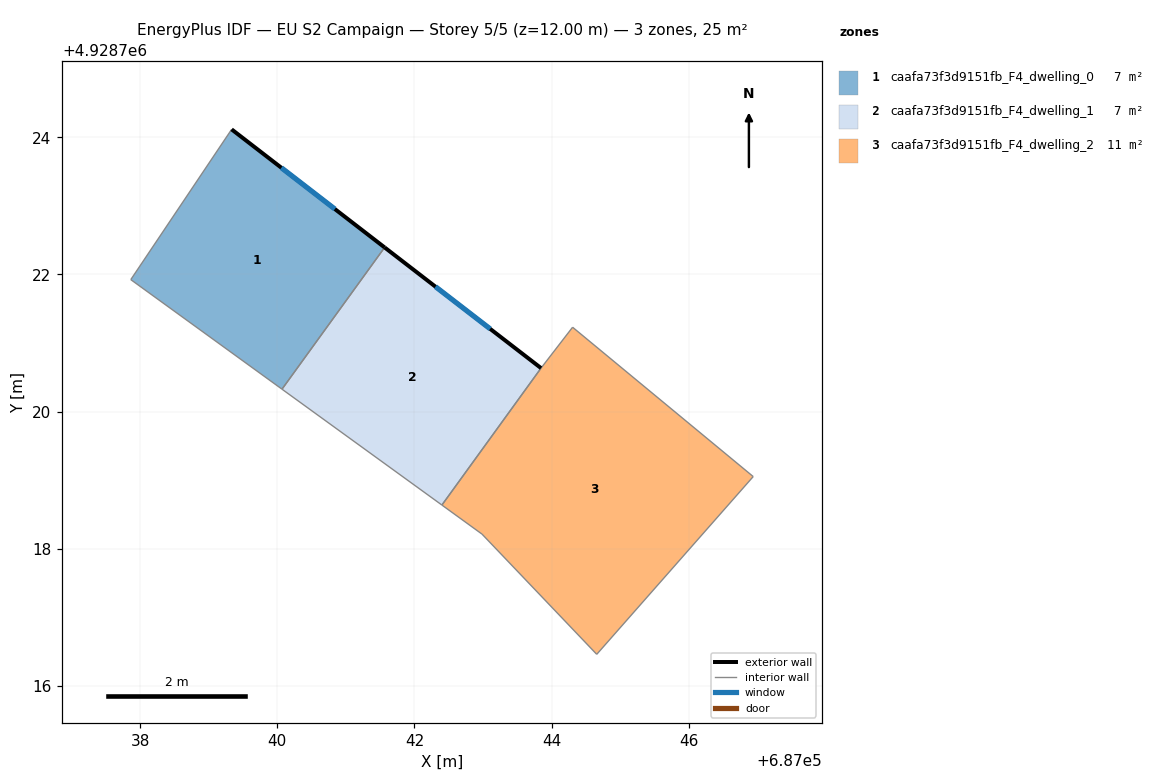
=== STOREY PLAN SPEC (per zone: floor XY polygon, exterior-wall plan segments, windows/doors) ===
zone 1: caafa73f3d9151fb_F4_dwelling_0  (7.2 m²)
  floor: (687040.07, 4928720.33) (687041.56, 4928722.39) (687039.33, 4928724.12) (687037.86, 4928721.92)
  exterior wall: (687039.33, 4928724.12) – (687041.56, 4928722.39)  [2.8 m]
    window: (687040.06, 4928723.56) – (687040.84, 4928722.95)  [1.0 m²]
  interior walls: 3
zone 2: caafa73f3d9151fb_F4_dwelling_1  (7.2 m²)
  floor: (687042.40, 4928718.64) (687043.84, 4928720.63) (687041.56, 4928722.39) (687040.07, 4928720.33)
  exterior wall: (687041.56, 4928722.39) – (687043.84, 4928720.63)  [2.9 m]
    window: (687042.31, 4928721.82) – (687043.10, 4928721.21)  [1.1 m²]
  interior walls: 3
zone 3: caafa73f3d9151fb_F4_dwelling_2  (10.8 m²)
  floor: (687044.66, 4928716.46) (687046.94, 4928719.05) (687044.31, 4928721.23) (687043.84, 4928720.63) (687042.40, 4928718.64) (687042.98, 4928718.21)
  interior walls: 6

=== DERIVED (storey summary) ===
Building: EU S2 Campaign
Storey: 5 of 5  (floor level z = 12.00 m)
Storey gross floor area: 25.2 m²
Zones on this storey: 3
  - caafa73f3d9151fb_F4_dwelling_0: floor 7.2 m²; exterior wall 2.8 m (8.5 m²); 1 window(s) 1.0 m²; WWR 12.2%
  - caafa73f3d9151fb_F4_dwelling_1: floor 7.2 m²; exterior wall 2.9 m (8.6 m²); 1 window(s) 1.1 m²; WWR 12.2%
  - caafa73f3d9151fb_F4_dwelling_2: floor 10.8 m²
Zone adjacency (shared interzone walls):
  - caafa73f3d9151fb_F4_dwelling_0 ↔ caafa73f3d9151fb_F4_dwelling_1
  - caafa73f3d9151fb_F4_dwelling_1 ↔ caafa73f3d9151fb_F4_dwelling_2